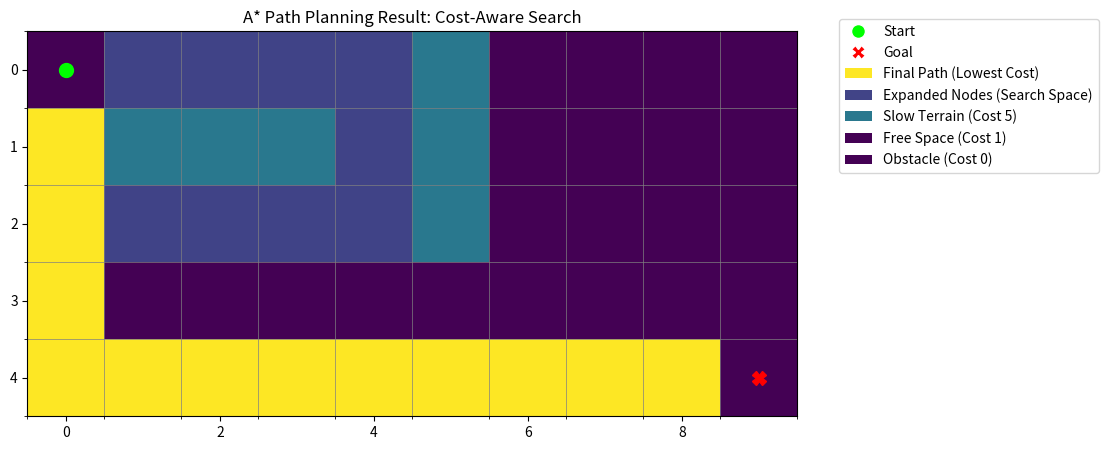

Write Python code to recreate this figure.
import numpy as np
import heapq
import matplotlib.pyplot as plt

GRID = np.array([
    [1, 1, 1, 1, 1, 5, 1, 1, 1, 1],
    [1, 5, 5, 5, 1, 5, 1, 0, 1, 1],
    [1, 1, 1, 1, 1, 5, 1, 0, 1, 1],
    [1, 0, 0, 0, 0, 1, 1, 0, 1, 1],
    [1, 1, 1, 1, 1, 1, 1, 1, 1, 1]
])

START = (0, 0)  # (row, col)
GOAL = (4, 9)

MOVEMENTS = [(-1, 0), (1, 0), (0, -1), (0, 1)]
ROWS, COLS = GRID.shape

class Node:
    def __init__(self, position, parent=None):
        self.position = position
        self.parent = parent

        # g: Cost from start to current node
        self.g = float('inf')
        # h: Heuristic (estimated cost to goal)
        self.h = 0
        # f: Total cost (g + h)
        self.f = float('inf')

    def __lt__(self, other):
        if self.f == other.f:
            return self.g < other.g
        return self.f < other.f

    def __eq__(self, other):
        """Used to check if two nodes are at the same position."""
        return self.position == other.position

    def __hash__(self):
        """Allows Node objects to be stored in sets/dictionaries."""
        return hash(self.position)

def heuristic(pos1, pos2):
    """
    Calculates the Manhattan distance (L1 norm) between two points.
    h = |r1 - r2| + |c1 - c2|
    """
    r1, c1 = pos1
    r2, c2 = pos2
    return abs(r1 - r2) + abs(c1 - c2)

def a_star(grid, start, goal):
    if grid[start] == 0 or grid[goal] == 0:
        print("Start or Goal is an obstacle.")
        return None, []

    start_node = Node(start)
    start_node.g = 0
    start_node.h = heuristic(start, goal)
    start_node.f = start_node.g + start_node.h

    open_list = [(start_node.f, start_node)]

    closed_list = {start: start_node}

    expanded_nodes = []
    while open_list:
        current_f, current_node = heapq.heappop(open_list)
        expanded_nodes.append(current_node.position)

        if current_node.position == goal:
            path = []
            curr = current_node
            while curr is not None:
                path.append(curr.position)
                curr = curr.parent
            return path[::-1], expanded_nodes

        for dr, dc in MOVEMENTS:
            neighbor_pos = (current_node.position[0] + dr, current_node.position[1] + dc)

            if not (0 <= neighbor_pos[0] < ROWS and 0 <= neighbor_pos[1] < COLS):
                continue
            if grid[neighbor_pos] == 0:
                continue

            movement_cost = grid[neighbor_pos]
            new_g = current_node.g + movement_cost

            if neighbor_pos in closed_list:
                neighbor_node = closed_list[neighbor_pos]
            else:
                neighbor_node = Node(neighbor_pos)
                neighbor_node.h = heuristic(neighbor_pos, goal)
                closed_list[neighbor_pos] = neighbor_node

            if new_g < neighbor_node.g:
                neighbor_node.g = new_g
                neighbor_node.f = neighbor_node.g + neighbor_node.h
                neighbor_node.parent = current_node

                heapq.heappush(open_list, (neighbor_node.f, neighbor_node))

    return None, expanded_nodes

def visualize_path(grid, path, expanded_nodes):

    visual_map = np.copy(grid)

    for r, c in expanded_nodes:
        if (r, c) != START and (r, c) != GOAL:
            visual_map[r, c] = 2.5
    if path:
        for r, c in path:
            if (r, c) != START and (r, c) != GOAL:
                visual_map[r, c] = 10

    plt.figure(figsize=(10, 5))

    cmap = plt.cm.get_cmap('viridis', 6)
    norm = plt.Normalize(vmin=0, vmax=11)

    plt.imshow(visual_map, cmap=cmap, norm=norm)
    plt.title("A* Path Planning Result: Cost-Aware Search")

    ax = plt.gca()
    ax.set_xticks(np.arange(-.5, COLS, 1), minor=True)
    ax.set_yticks(np.arange(-.5, ROWS, 1), minor=True)
    ax.grid(which='minor', color='gray', linestyle='-', linewidth=0.5)

    plt.plot(START[1], START[0], 'o', color='lime', markersize=10, label='Start')
    plt.plot(GOAL[1], GOAL[0], 'X', color='red', markersize=10, label='Goal')

    legend_elements = [
        plt.Line2D([0], [0], marker='o', color='w', label='Start', markerfacecolor='lime', markersize=10),
        plt.Line2D([0], [0], marker='X', color='w', label='Goal', markerfacecolor='red', markersize=10),
        plt.Rectangle((0, 0), 1, 1, fc=cmap(norm(10)), label='Final Path (Lowest Cost)'),
        plt.Rectangle((0, 0), 1, 1, fc=cmap(norm(2.5)), label='Expanded Nodes (Search Space)'),
        plt.Rectangle((0, 0), 1, 1, fc=cmap(norm(5)), label='Slow Terrain (Cost 5)'),
        plt.Rectangle((0, 0), 1, 1, fc=cmap(norm(1)), label='Free Space (Cost 1)'),
        plt.Rectangle((0, 0), 1, 1, fc=cmap(norm(0)), label='Obstacle (Cost 0)')
    ]
    plt.legend(handles=legend_elements, loc='upper right', bbox_to_anchor=(1.4, 1.05))
    plt.show()


if __name__ == "__main__":
    print(f"Starting A* Path Planning from {START} to {GOAL}...")

    final_path, expanded = a_star(GRID, START, GOAL)

    if final_path:
        total_cost = sum(GRID[r][c] for r, c in final_path if (r, c) != START)

        print("\n✅ Path Found!")
        print(f"   Total Nodes Expanded: {len(expanded)}")
        print(f"   Total Path Cost: {total_cost}")
        print(f"   Path: {final_path}")
        visualize_path(GRID, final_path, expanded)
    else:
        print("\n❌ No path found.")
        visualize_path(GRID, [], expanded)
